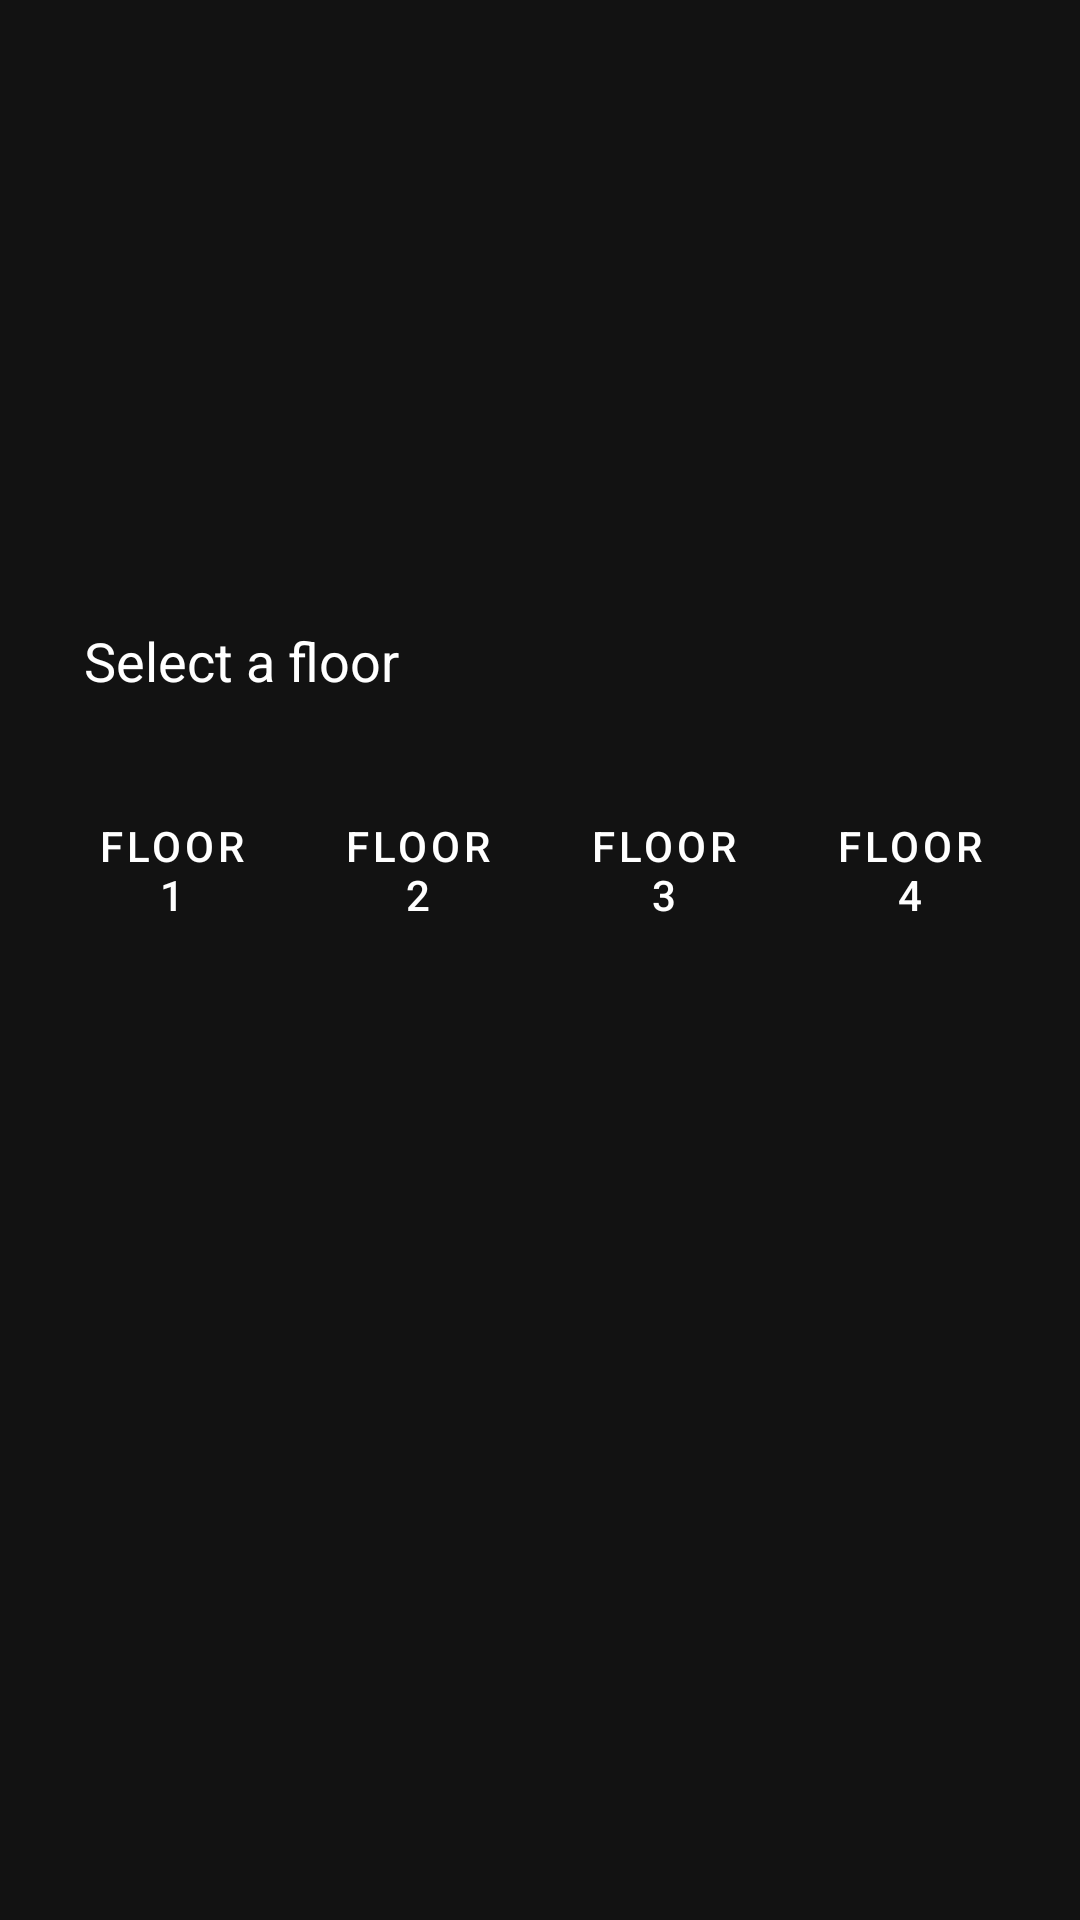

Android layout source for this screen:
<!-- AndroidManifest.xml: application theme Theme.CiviClick -->
<!-- res/layout/activity_bunzel_building.xml -->
<LinearLayout xmlns:android="http://schemas.android.com/apk/res/android"
    android:orientation="vertical"
    android:background="#121212"
    android:padding="16dp"
    android:layout_width="match_parent"
    android:layout_height="match_parent">

    <ImageView
        android:id="@+id/entranceImage"
        android:layout_width="match_parent"
        android:layout_height="180dp"
        android:scaleType="fitCenter"
        android:src="@drawable/bunzel_entrance" />

    <TextView
        android:id="@+id/floorTitle"
        android:layout_width="wrap_content"
        android:layout_height="wrap_content"
        android:text="Select a floor"
        android:textSize="18sp"
        android:textColor="#FFFFFF"
        android:padding="12dp" />

    <ImageView
        android:id="@+id/floorPlan"
        android:layout_width="match_parent"
        android:layout_height="wrap_content"
        android:adjustViewBounds="true" />

    <LinearLayout
        android:orientation="horizontal"
        android:gravity="center"
        android:layout_width="match_parent"
        android:layout_height="wrap_content"
        android:layout_marginTop="16dp"
        android:weightSum="4">

        <Button
            android:id="@+id/floor1"
            android:text="Floor 1"
            android:layout_weight="1"
            android:layout_width="0dp"
            android:layout_height="wrap_content" />

        <Button
            android:id="@+id/floor2"
            android:text="Floor 2"
            android:layout_weight="1"
            android:layout_width="0dp"
            android:layout_height="wrap_content" />

        <Button
            android:id="@+id/floor3"
            android:text="Floor 3"
            android:layout_weight="1"
            android:layout_width="0dp"
            android:layout_height="wrap_content" />

        <Button
            android:id="@+id/floor4"
            android:text="Floor 4"
            android:layout_weight="1"
            android:layout_width="0dp"
            android:layout_height="wrap_content" />
    </LinearLayout>
</LinearLayout>
<!-- resources referenced by this layout -->
<resources>
  <style name="Theme.CiviClick" parent="Theme.MaterialComponents.DayNight.NoActionBar">
          
          <item name="colorPrimary">#01A850</item> 
          <item name="colorPrimaryVariant">#0D47A1</item>
          <item name="colorOnPrimary">#FFFFFF</item>
  
          <item name="colorSecondary">#03DAC6</item>
          <item name="colorOnSecondary">#000000</item>
  
          <item name="android:buttonStyle">@style/NeonButton</item>
      </style>
  <style name="NeonButton" parent="Widget.MaterialComponents.Button">
          <item name="android:backgroundTint">#03DAC6</item>
          <item name="android:textColor">#FFFFFF</item>
          <item name="android:elevation">6dp</item>
          <item name="android:padding">12dp</item>
          <item name="cornerRadius">16dp</item>
      </style>
</resources>
